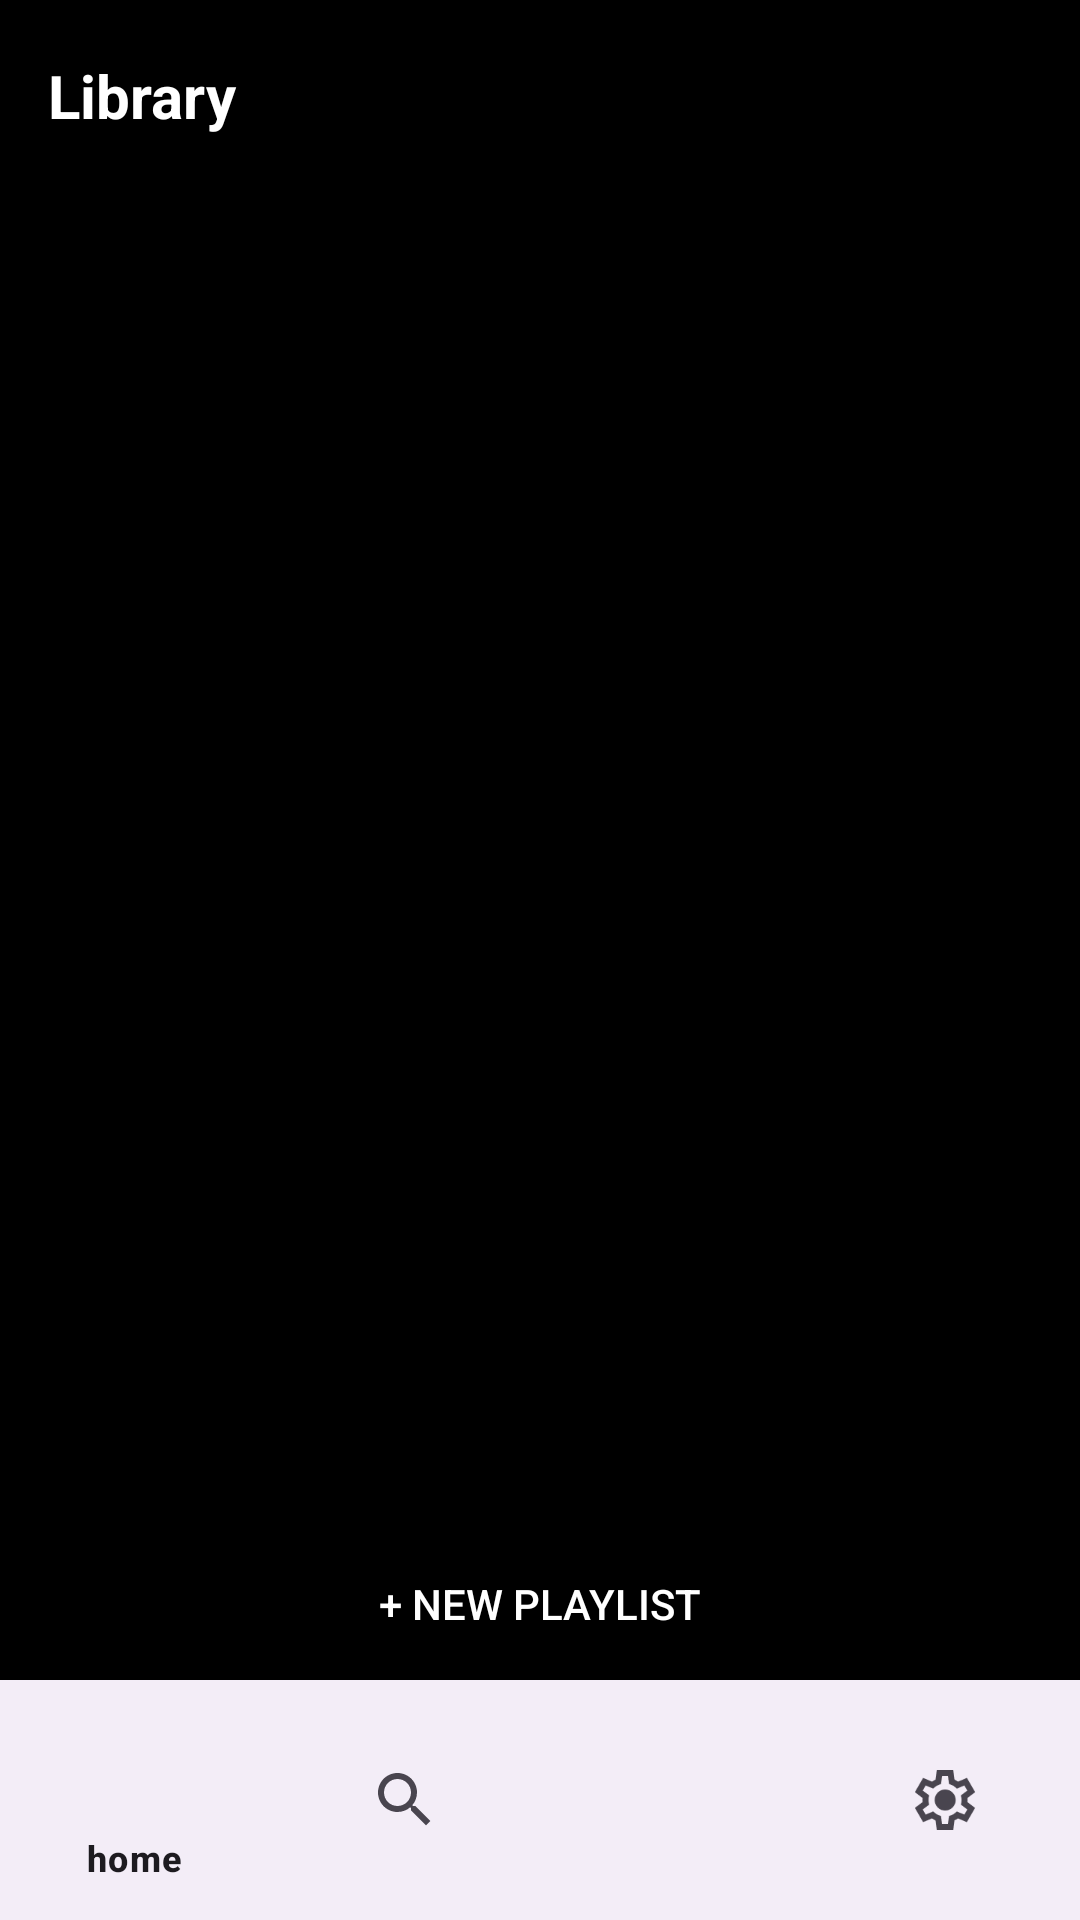

Produce the Android XML layout that renders to this screen, including the resource entries it uses.
<!-- AndroidManifest.xml: application theme Theme.Spotifi -->
<!-- res/layout/activity_library.xml -->
<?xml version="1.0" encoding="utf-8"?>
<LinearLayout xmlns:android="http://schemas.android.com/apk/res/android"
    xmlns:app="http://schemas.android.com/apk/res-auto"
    android:layout_width="match_parent"
    android:layout_height="match_parent"
    android:orientation="vertical"
    android:id="@+id/libraryLayout"
    android:background="@android:color/black">

    <LinearLayout
        android:layout_width="match_parent"
        android:layout_height="?attr/actionBarSize"
        android:orientation="horizontal"
        android:gravity="center_vertical">

        <TextView
            android:layout_width="0dp"
            android:layout_height="wrap_content"
            android:layout_weight="1"
            android:text="Library"
            android:textColor="@android:color/white"
            android:textSize="20sp"
            android:textStyle="bold"
            android:paddingStart="16dp" />
    </LinearLayout>

    <androidx.recyclerview.widget.RecyclerView
        android:id="@+id/playlistRecyclerView"
        android:layout_width="match_parent"
        android:layout_height="0dp"
        android:layout_weight="1"
        android:padding="16dp" />

    <Button
        android:id="@+id/newPlaylistButton"
        android:layout_width="match_parent"
        android:layout_height="wrap_content"
        android:text="+ New playlist"
        android:textColor="@android:color/white"
        android:background="?attr/selectableItemBackground"
        android:gravity="center"
        android:padding="16dp" />

    <com.google.android.material.bottomnavigation.BottomNavigationView
        android:id="@+id/bottomNav"
        android:layout_width="match_parent"
        android:layout_height="wrap_content"
        android:layout_gravity="bottom"
        app:layout_constraintBottom_toBottomOf="parent"
        app:menu="@menu/menu_demo" />
</LinearLayout>
<!-- resources referenced by this layout -->
<resources>
  <style name="Theme.Spotifi" parent="Base.Theme.Spotifi" />
  <style name="Base.Theme.Spotifi" parent="Theme.Material3.DayNight.NoActionBar">
          
          
          <item name="colorPrimary">#3E1E1E</item>"
      </style>
</resources>
